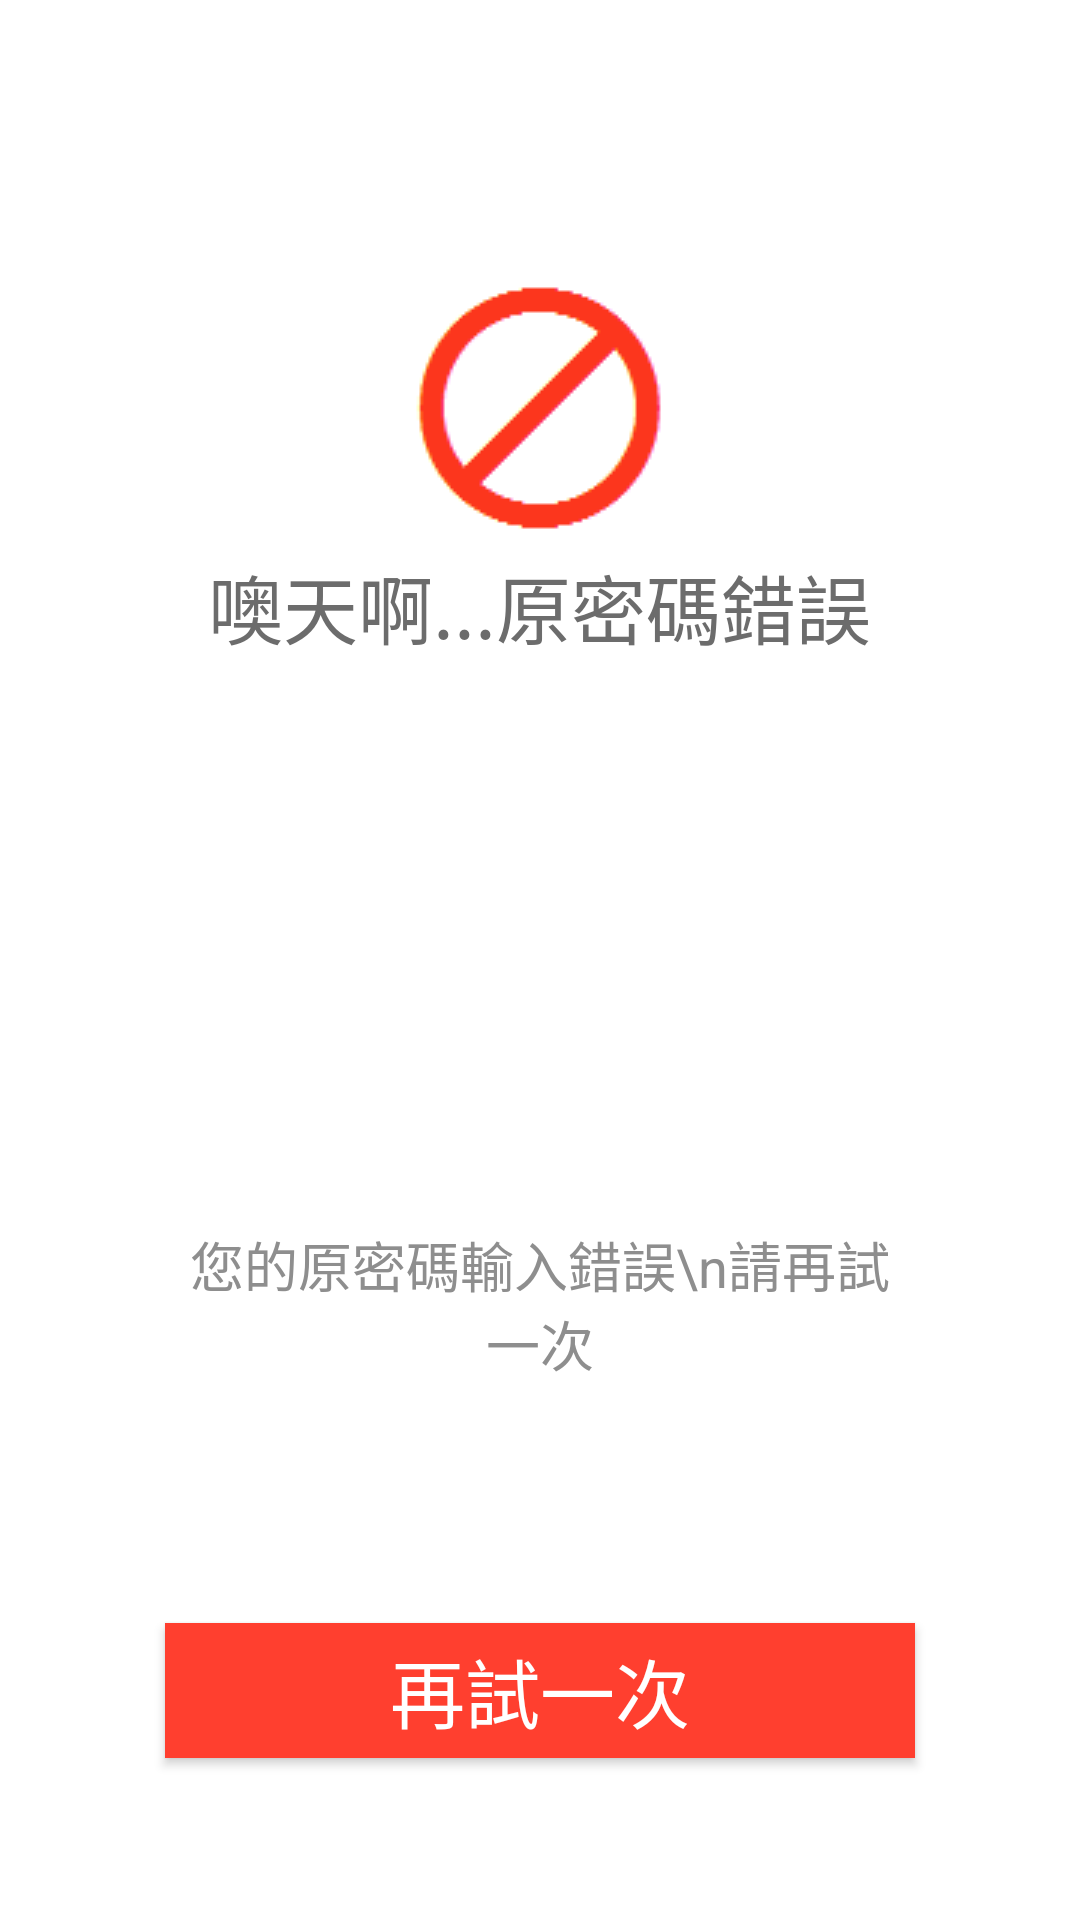

Write the Android layout XML for this screen, with the resource values it uses.
<!-- AndroidManifest.xml: fallback theme Theme.MaterialComponents.DayNight.NoActionBar -->
<!-- res/layout/activity_change_password_error.xml -->
<RelativeLayout xmlns:android="http://schemas.android.com/apk/res/android"
    xmlns:tools="http://schemas.android.com/tools" android:layout_width="match_parent"
    android:layout_height="match_parent" android:paddingLeft="@dimen/activity_horizontal_margin"
    android:paddingRight="@dimen/activity_horizontal_margin"
    android:paddingTop="@dimen/activity_vertical_margin"
    android:paddingBottom="@dimen/activity_vertical_margin"
    tools:context="com.example.kelly.example.ChangePasswordError">

    <TextView
        android:layout_width="wrap_content"
        android:layout_height="wrap_content"
        android:textAppearance="?android:attr/textAppearanceLarge"
        android:text="噢天啊...原密碼錯誤"
        android:id="@+id/textView"
        android:textSize="25dp"
        android:textColor="#ff6c6c6c"
        android:layout_below="@+id/imageView"
        android:layout_centerHorizontal="true" />

    <TextView
        android:layout_width="wrap_content"
        android:layout_height="wrap_content"
        android:textAppearance="?android:attr/textAppearanceLarge"
        android:text="您的原密碼輸入錯誤\n請再試一次"
        android:id="@+id/textView2"
        android:textSize="18dp"
        android:textIsSelectable="true"
        android:textColor="#ff8e8e8e"
        android:layout_marginBottom="80dp"
        android:gravity="center"
        android:layout_above="@+id/button"
        android:layout_alignStart="@+id/button"
        android:layout_alignEnd="@+id/button" />

    <Button
        android:layout_width="250dp"
        android:layout_height="45dp"
        android:text="再試一次"
        android:id="@+id/button"
        android:textColor="#ffffffff"
        android:background="#ffff3f2f"
        android:layout_marginBottom="54dp"

        android:textSize="25dp"
        android:layout_alignParentBottom="true"
        android:layout_centerHorizontal="true" />

    <ImageView
        android:layout_width="wrap_content"
        android:layout_height="wrap_content"
        android:id="@+id/imageView"
        android:layout_alignParentTop="true"
        android:layout_centerHorizontal="true"
        android:layout_marginTop="88dp"
        android:src="@drawable/errorpic" />

</RelativeLayout>
<!-- resources referenced by this layout -->
<resources>
  <!-- drawable errorpic: png bitmap (drawable, 1075 bytes) -->
</resources>
